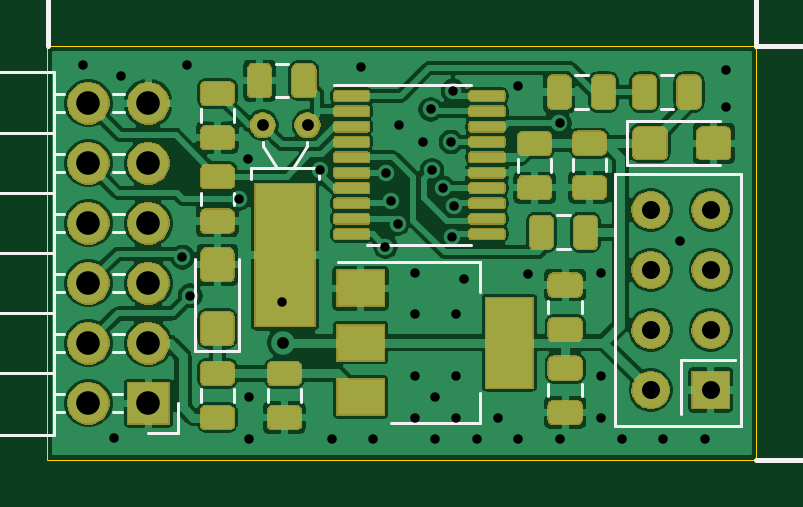
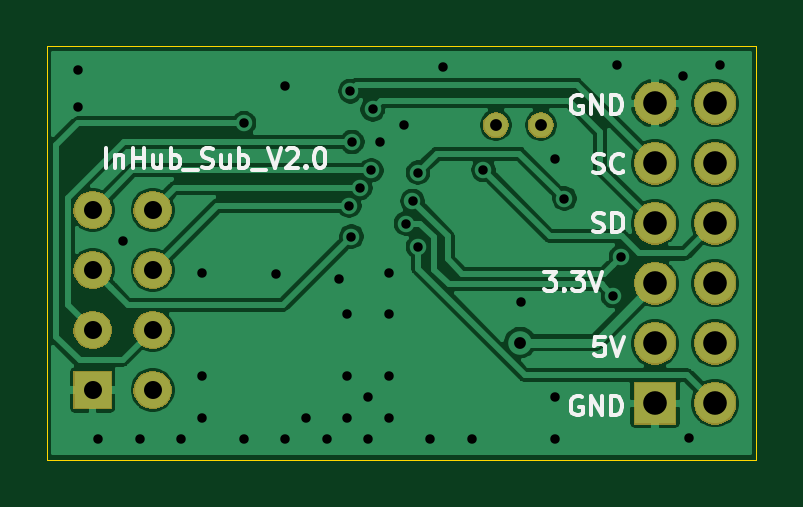
Circuit board: 10 layer files. Board 30.0 x 17.5 mm.
- bottom_copper: InHub_Sub-B_Cu.gbl (61042 bytes)
- bottom_mask: InHub_Sub-B_Mask.gbs (17602 bytes)
- paste: InHub_Sub-B_Paste.gbp (491 bytes)
- bottom_silk: InHub_Sub-B_SilkS.gbo (8902 bytes)
- outline: InHub_Sub-Edge_Cuts.gm1 (674 bytes)
- top_copper: InHub_Sub-F_Cu.gtl (213546 bytes)
- top_mask: InHub_Sub-F_Mask.gts (62821 bytes)
- paste: InHub_Sub-F_Paste.gtp (80947 bytes)
- top_silk: InHub_Sub-F_SilkS.gto (93621 bytes)
- drill: InHub_Sub.drl (1501 bytes)

=== bottom_copper: InHub_Sub-B_Cu.gbl (61042 bytes, source omitted) ===
=== bottom_mask: InHub_Sub-B_Mask.gbs (17602 bytes, source omitted) ===
=== paste: InHub_Sub-B_Paste.gbp ===
G04 #@! TF.GenerationSoftware,KiCad,Pcbnew,(5.1.5)-3*
G04 #@! TF.CreationDate,2020-03-15T16:40:32+08:00*
G04 #@! TF.ProjectId,InHub_Sub,496e4875-625f-4537-9562-2e6b69636164,rev?*
G04 #@! TF.SameCoordinates,Original*
G04 #@! TF.FileFunction,Paste,Bot*
G04 #@! TF.FilePolarity,Positive*
%FSLAX46Y46*%
G04 Gerber Fmt 4.6, Leading zero omitted, Abs format (unit mm)*
G04 Created by KiCad (PCBNEW (5.1.5)-3) date 2020-03-15 16:40:32*
%MOMM*%
%LPD*%
G04 APERTURE LIST*
G04 APERTURE END LIST*
M02*

=== bottom_silk: InHub_Sub-B_SilkS.gbo (8902 bytes, source omitted) ===
=== outline: InHub_Sub-Edge_Cuts.gm1 ===
G04 #@! TF.GenerationSoftware,KiCad,Pcbnew,(5.1.5)-3*
G04 #@! TF.CreationDate,2020-03-15T16:40:33+08:00*
G04 #@! TF.ProjectId,InHub_Sub,496e4875-625f-4537-9562-2e6b69636164,rev?*
G04 #@! TF.SameCoordinates,Original*
G04 #@! TF.FileFunction,Profile,NP*
%FSLAX46Y46*%
G04 Gerber Fmt 4.6, Leading zero omitted, Abs format (unit mm)*
G04 Created by KiCad (PCBNEW (5.1.5)-3) date 2020-03-15 16:40:33*
%MOMM*%
%LPD*%
G04 APERTURE LIST*
%ADD10C,0.050000*%
G04 APERTURE END LIST*
D10*
X48177800Y-91927800D02*
X48177800Y-74427800D01*
X78190500Y-91927800D02*
X48177800Y-91927800D01*
X78190500Y-74427800D02*
X78190500Y-91927800D01*
X48177800Y-74427800D02*
X78190500Y-74427800D01*
M02*

=== top_copper: InHub_Sub-F_Cu.gtl (213546 bytes, source omitted) ===
=== top_mask: InHub_Sub-F_Mask.gts (62821 bytes, source omitted) ===
=== paste: InHub_Sub-F_Paste.gtp (80947 bytes, source omitted) ===
=== top_silk: InHub_Sub-F_SilkS.gto (93621 bytes, source omitted) ===
=== drill: InHub_Sub.drl ===
M48
; DRILL file {KiCad (5.1.5)-3} date 2020/3/15 16:18:25
; FORMAT={-:-/ absolute / metric / decimal}
; #@! TF.CreationDate,2020-03-15T16:18:25+08:00
; #@! TF.GenerationSoftware,Kicad,Pcbnew,(5.1.5)-3
FMAT,2
METRIC
T1C0.400
T2C0.500
T3C0.762
T4C1.000
%
G90
G05
T1
X49.687Y-75.231
X51.01Y-91.01
X51.289Y-75.668
X53.9Y-83.355
X54.076Y-75.231
X54.229Y-84.988
X56.297Y-80.875
X56.691Y-79.178
X56.709Y-89.275
X56.709Y-91.031
X58.117Y-85.265
X59.722Y-79.654
X60.22Y-91.031
X61.449Y-75.287
X61.976Y-91.031
X62.491Y-82.907
X62.497Y-79.776
X62.725Y-80.975
X63.005Y-81.928
X63.08Y-77.772
X63.732Y-84.009
X63.732Y-85.764
X63.732Y-88.398
X63.732Y-90.153
X64.091Y-78.488
X64.41Y-77.099
X64.468Y-79.678
X64.609Y-89.275
X64.609Y-91.031
X64.941Y-80.428
X65.278Y-78.473
X65.31Y-82.482
X65.354Y-76.327
X65.405Y-81.173
X65.487Y-85.764
X65.487Y-88.398
X65.487Y-90.153
X65.818Y-84.279
X66.365Y-91.031
X67.243Y-90.153
X68.121Y-76.108
X68.121Y-91.031
X68.51Y-84.05
X69.863Y-77.686
X69.876Y-91.031
X71.632Y-84.009
X71.632Y-88.398
X71.632Y-90.153
X72.51Y-91.031
X74.265Y-91.031
X74.962Y-82.653
X76.021Y-91.031
X76.899Y-75.428
X76.899Y-76.986
T2
X58.166Y-86.97
X57.295Y-77.762
X59.195Y-77.762
T3
X73.724Y-81.356
X73.724Y-83.896
X73.724Y-86.436
X73.724Y-88.976
X76.263Y-81.356
X76.263Y-83.896
X76.263Y-86.436
X76.263Y-88.976
T4
X49.918Y-76.837
X49.918Y-79.377
X49.918Y-81.917
X49.918Y-84.457
X49.918Y-86.997
X49.918Y-89.537
X52.458Y-76.837
X52.458Y-79.377
X52.458Y-81.917
X52.458Y-84.457
X52.458Y-86.997
X52.458Y-89.537
T0
M30

